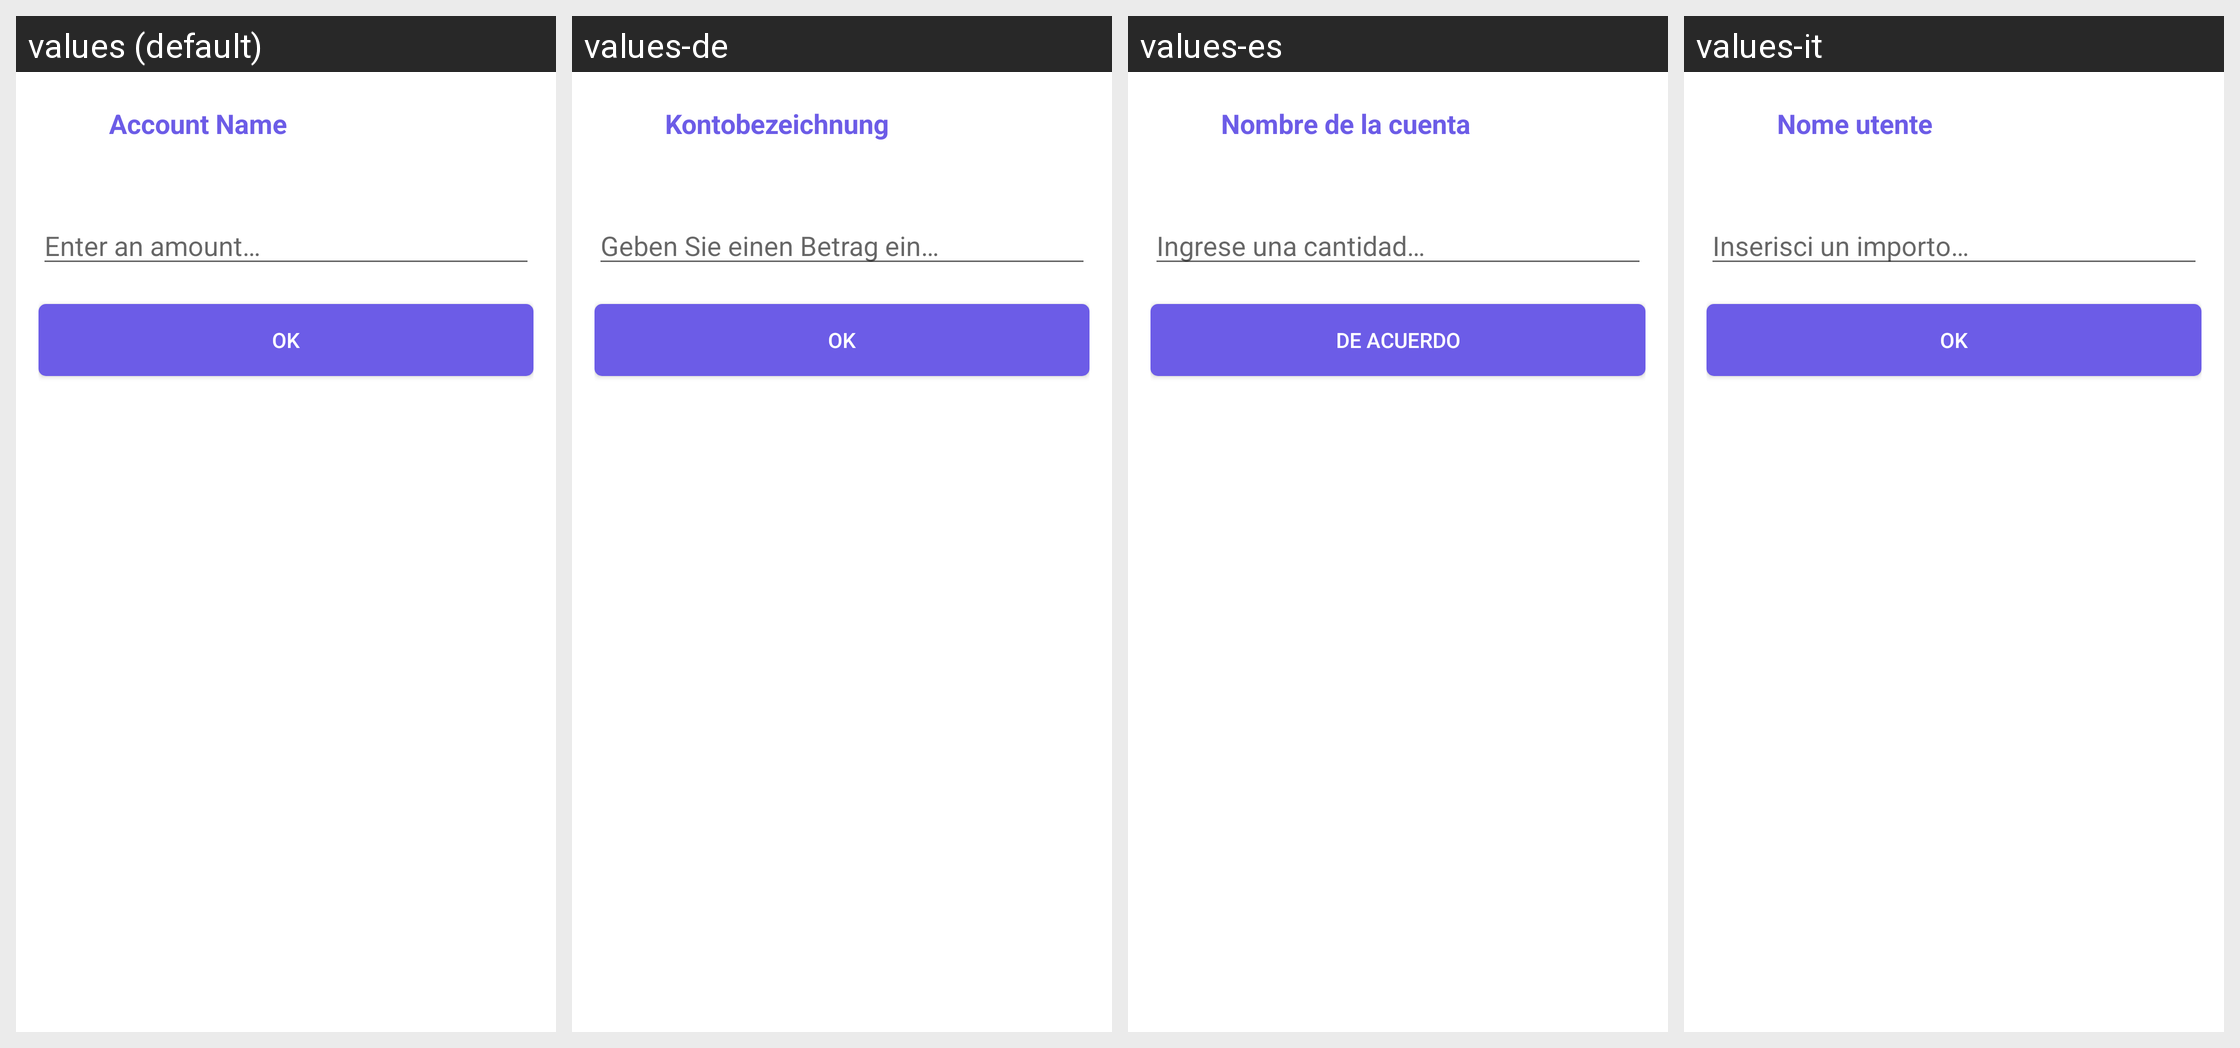

Here is an Android app screen in its default locale and in the app's own translations. Write out the translated-string differences for the strings that appear on this screen.
Android screen res/layout/fragment_addaccountamount.xml rendered under 4 locales, left to right: values (default), values-de, values-es, values-it. Device: Nexus 5 (rendered at 1080×1920; each locale shown at half size, 540×960, under a caption strip naming it); theme AppTheme.NoActionBar.
Other locales in the repository, not shown: values-bn, values-fr, values-pt, values-ru, values-sk, values-tr.
Strings drawn on this screen, with the default value and each locale's value (text and hints the layout hard-codes, and strings that could not be matched under every locale, appear in the picture but are not listed):

account_name
  values: Account Name
  values-de: Kontobezeichnung
  values-es: Nombre de la cuenta
  values-it: Nome utente

enter_amount
  values: Enter an amount…
  values-de: Geben Sie einen Betrag ein…
  values-es: Ingrese una cantidad…
  values-it: Inserisci un importo…

ok
  values: OK
  values-de: OK
  values-es: De acuerdo
  values-it: OK
